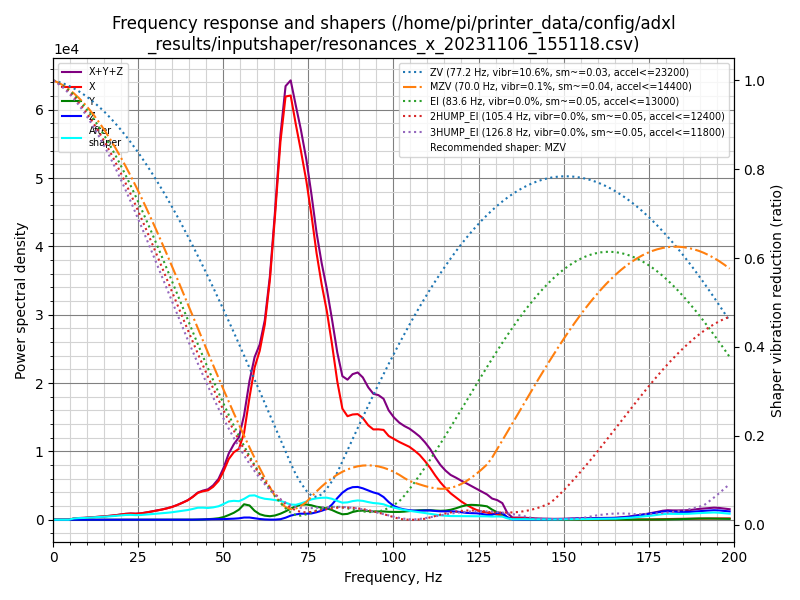

The table this chart was drawn from, first rows:
freq, psd_x, psd_y, psd_z, psd_xyz
0.0, 1.147e+03, 1.055e+02, 8.318e+01, 1.335e+03
1.5, 6.533e+02, 9.501e+01, 6.970e+01, 8.180e+02
3.0, 2.795e+01, 4.441e+01, 3.264e+01, 1.050e+02
4.6, 2.886e+02, 3.803e+01, 3.046e+01, 3.571e+02
6.1, 1.147e+03, 3.914e+01, 3.306e+01, 1.220e+03
7.6, 1.890e+03, 4.723e+01, 3.407e+01, 1.971e+03
9.1, 2.487e+03, 5.058e+01, 3.011e+01, 2.567e+03
10.6, 3.462e+03, 4.620e+01, 2.951e+01, 3.538e+03
12.1, 4.674e+03, 5.074e+01, 3.223e+01, 4.757e+03
13.7, 6.118e+03, 6.751e+01, 3.470e+01, 6.221e+03
15.2, 7.685e+03, 6.811e+01, 3.336e+01, 7.786e+03
16.7, 9.557e+03, 5.159e+01, 3.118e+01, 9.640e+03
18.2, 1.192e+04, 4.945e+01, 3.264e+01, 1.200e+04
19.7, 1.485e+04, 5.376e+01, 3.435e+01, 1.494e+04
21.2, 1.820e+04, 5.915e+01, 3.868e+01, 1.830e+04
22.8, 2.080e+04, 6.458e+01, 4.362e+01, 2.091e+04
24.3, 2.142e+04, 8.364e+01, 4.962e+01, 2.156e+04
25.8, 2.425e+04, 1.049e+02, 5.212e+01, 2.441e+04
27.3, 2.894e+04, 1.115e+02, 5.606e+01, 2.911e+04
28.8, 3.443e+04, 1.507e+02, 6.879e+01, 3.465e+04
30.3, 4.057e+04, 2.148e+02, 6.522e+01, 4.085e+04
31.9, 4.755e+04, 2.517e+02, 5.640e+01, 4.786e+04
33.4, 5.568e+04, 2.523e+02, 5.950e+01, 5.599e+04
34.9, 6.542e+04, 3.014e+02, 8.021e+01, 6.580e+04
36.4, 7.801e+04, 3.880e+02, 1.310e+02, 7.852e+04
37.9, 9.352e+04, 4.504e+02, 1.989e+02, 9.417e+04
39.5, 1.121e+05, 5.462e+02, 2.740e+02, 1.129e+05
41.0, 1.368e+05, 6.324e+02, 5.072e+02, 1.379e+05
42.5, 1.673e+05, 7.922e+02, 1.382e+03, 1.695e+05
44.0, 1.838e+05, 1.808e+03, 2.607e+03, 1.882e+05
45.5, 1.961e+05, 3.759e+03, 3.409e+03, 2.033e+05
47.0, 2.265e+05, 6.414e+03, 3.854e+03, 2.368e+05
48.6, 2.762e+05, 1.085e+04, 4.263e+03, 2.913e+05
50.1, 3.576e+05, 1.981e+04, 4.958e+03, 3.824e+05
51.6, 4.591e+05, 3.573e+04, 6.419e+03, 5.013e+05
53.1, 5.255e+05, 5.423e+04, 8.319e+03, 5.881e+05
54.6, 5.681e+05, 8.090e+04, 1.144e+04, 6.604e+05
56.1, 7.130e+05, 1.273e+05, 1.824e+04, 8.586e+05
57.7, 1.035e+06, 1.210e+05, 1.889e+04, 1.174e+06
59.2, 1.321e+06, 7.755e+04, 1.288e+04, 1.411e+06
60.7, 1.503e+06, 4.940e+04, 6.881e+03, 1.559e+06
62.2, 1.780e+06, 3.715e+04, 3.054e+03, 1.820e+06
63.7, 2.241e+06, 3.311e+04, 1.357e+03, 2.275e+06
65.2, 2.904e+06, 4.073e+04, 1.341e+03, 2.946e+06
66.8, 3.703e+06, 5.940e+04, 5.497e+03, 3.768e+06
68.3, 4.236e+06, 8.403e+04, 2.048e+04, 4.340e+06
69.8, 4.339e+06, 1.131e+05, 4.207e+04, 4.494e+06
71.3, 4.133e+06, 1.404e+05, 5.561e+04, 4.329e+06
72.8, 3.937e+06, 1.601e+05, 6.471e+04, 4.161e+06
74.4, 3.695e+06, 1.666e+05, 6.594e+04, 3.928e+06
75.9, 3.390e+06, 1.607e+05, 7.002e+04, 3.620e+06
77.4, 3.025e+06, 1.475e+05, 8.504e+04, 3.257e+06
78.9, 2.722e+06, 1.416e+05, 1.039e+05, 2.968e+06
80.4, 2.464e+06, 1.342e+05, 1.275e+05, 2.725e+06
81.9, 2.118e+06, 1.175e+05, 1.804e+05, 2.416e+06
83.5, 1.692e+06, 8.930e+04, 2.646e+05, 2.046e+06
85.0, 1.383e+06, 6.783e+04, 3.369e+05, 1.788e+06
86.5, 1.312e+06, 7.417e+04, 3.895e+05, 1.775e+06
88.0, 1.357e+06, 9.997e+04, 4.199e+05, 1.877e+06
89.5, 1.385e+06, 1.163e+05, 4.303e+05, 1.931e+06
... 72 more rows
